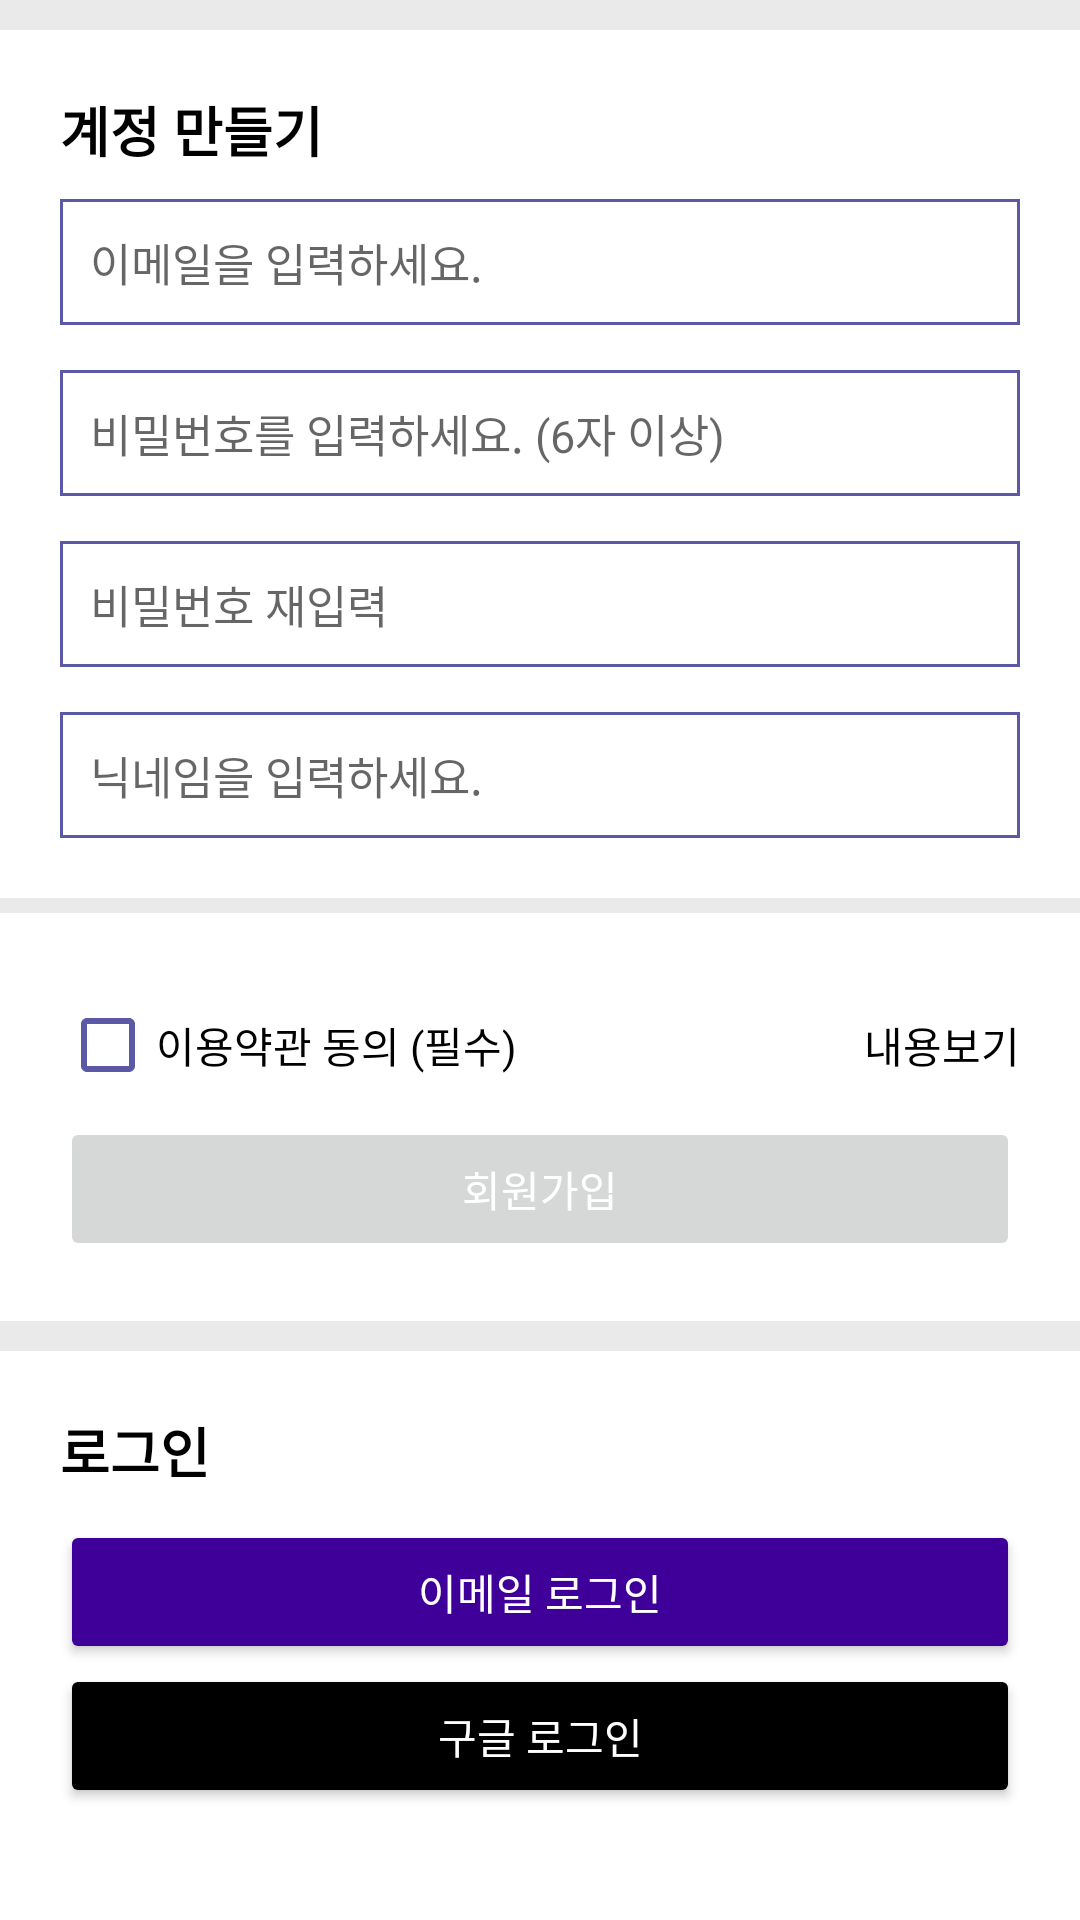

Android layout source for this screen:
<!-- AndroidManifest.xml: application theme Theme.DiseaseIndex -->
<!-- res/layout/activity_register.xml -->
<?xml version="1.0" encoding="utf-8"?>
<androidx.constraintlayout.widget.ConstraintLayout xmlns:android="http://schemas.android.com/apk/res/android"
    android:layout_width="match_parent"
    android:layout_height="match_parent"
    xmlns:app="http://schemas.android.com/apk/res-auto"
    android:background="#EAEAEA">

    <LinearLayout
        android:layout_marginTop="10dp"
        android:background="@color/white"
        android:id="@+id/lly_register"
        android:padding="20dp"
        android:orientation="vertical"
        android:layout_width="match_parent"
        android:layout_height="0dp"
        app:layout_constraintEnd_toEndOf="parent"
        app:layout_constraintTop_toTopOf="parent">
        <TextView
            android:textStyle="bold"
            android:layout_width="match_parent"
            android:layout_height="wrap_content"
            android:text="계정 만들기"
            android:textColor="@color/black"
            android:textSize="18dp"/>
        <EditText
            android:padding="10dp"
            android:background="@drawable/edge"
            android:layout_marginTop="10dp"
            android:textSize="15dp"
            android:id="@+id/et_emailedit"
            android:layout_width="match_parent"
            android:layout_height="wrap_content"
            android:layout_gravity="center"
            android:ems="10"
            android:hint="이메일을 입력하세요."
            android:inputType="textPersonName"
            app:layout_constraintEnd_toEndOf="parent"
            app:layout_constraintTop_toBottomOf="@+id/qwerff">
        </EditText>

        <EditText
            android:padding="10dp"
            android:background="@drawable/edge"
            android:layout_marginTop="15dp"
            android:textSize="15dp"
            android:id="@+id/et_passedit"
            android:layout_width="match_parent"
            android:layout_height="wrap_content"
            android:layout_gravity="center"
            android:ems="10"
            android:hint="비밀번호를 입력하세요. (6자 이상)"
            android:inputType="textPassword"
            app:layout_constraintEnd_toEndOf="parent"
            app:layout_constraintStart_toStartOf="parent"
            app:layout_constraintTop_toBottomOf="@+id/et_emailedit"/>

        <EditText
            android:layout_marginTop="15dp"
            android:padding="10dp"
            android:background="@drawable/edge"
            android:textSize="15dp"
            android:id="@+id/et_passedit2"
            android:layout_width="match_parent"
            android:layout_height="wrap_content"
            android:layout_gravity="center"
            android:ems="10"
            android:hint="비밀번호 재입력"
            android:inputType="textPassword"
            app:layout_constraintEnd_toEndOf="parent"
            app:layout_constraintStart_toStartOf="parent"
            app:layout_constraintTop_toBottomOf="@+id/et_passedit"/>
        <EditText
            android:layout_marginTop="15dp"
            android:padding="10dp"
            android:background="@drawable/edge"
            android:textSize="15dp"
            android:id="@+id/et_createname"
            android:layout_width="match_parent"
            android:layout_height="wrap_content"
            android:layout_gravity="center"
            android:ems="10"
            android:hint="닉네임을 입력하세요."
            android:inputType="textPersonName"
            app:layout_constraintEnd_toEndOf="parent"
            app:layout_constraintStart_toStartOf="parent"
            app:layout_constraintTop_toBottomOf="@+id/et_passedit2"/>



    </LinearLayout>
    <LinearLayout
        android:id="@+id/qwerff"
        android:layout_marginTop="5dp"
        android:layout_gravity="center"
        android:layout_width="match_parent"
        android:layout_height="0dp"
        android:orientation="vertical"
        android:background="#FFFFFF"
        app:layout_constraintTop_toBottomOf="@+id/lly_register"
        android:padding="20dp">

        <LinearLayout
            android:layout_width="match_parent"
            android:layout_height="wrap_content"
            android:orientation="horizontal">
            <CheckBox
                android:layout_width="wrap_content"
                android:layout_height="wrap_content"
                android:text="이용약관 동의 (필수)"
                android:id="@+id/cb_rulecheck"
                android:buttonTint="#5B58A5"/>
            <View
                android:layout_width="0dp"
                android:layout_height="0dp"
                android:layout_weight="1" />

            <TextView
                android:id="@+id/tv_rule"
                android:layout_width="wrap_content"
                android:layout_height="wrap_content"
                android:text="내용보기"
                />
        </LinearLayout>
        <Button

            android:enabled="false"
            android:id="@+id/btn_register"
            android:layout_width="match_parent"
            android:layout_height="wrap_content"
            app:layout_constraintTop_toBottomOf="@+id/tgb"
            android:textColor="@color/white"
            android:text="회원가입"/>

    </LinearLayout>

    <LinearLayout
        android:background="@color/white"
        android:layout_marginTop="10dp"
        android:layout_width="match_parent"
        android:layout_height="0dp"
        app:layout_constraintTop_toBottomOf="@+id/qwerff"
        android:orientation="vertical"
        android:padding="20dp">
        <TextView
            android:textStyle="bold"
            android:layout_width="match_parent"
            android:layout_height="wrap_content"
            android:text="로그인"
            android:textColor="@color/black"
            android:textSize="18dp"/>

        <Button
            android:layout_marginTop="10dp"
            android:backgroundTint="#3F0099"
            android:id="@+id/btn_movelogin"
            android:layout_width="match_parent"
            android:layout_height="wrap_content"
            app:layout_constraintTop_toBottomOf="@+id/SignUpButton"
            android:textColor="@color/white"
            android:text="이메일 로그인"/>
        <Button
            android:layout_marginBottom="40dp"
            android:backgroundTint="@color/black"
            android:id="@+id/btn_movegoogle"
            android:layout_width="match_parent"
            android:layout_height="wrap_content"
            android:textColor="@color/white"
            android:text="구글 로그인"/>

    </LinearLayout>
    <WebView
        android:visibility="invisible"
        android:id="@+id/webView"
        android:layout_width="match_parent"
        android:layout_height="match_parent">
    </WebView>


</androidx.constraintlayout.widget.ConstraintLayout>
<!-- resources referenced by this layout -->
<resources>
  <color name="black">#FF000000</color>
  <color name="white">#FFFFFF</color>
  <!-- drawable edge (drawable) -->
  <?xml version="1.0" encoding="utf-8"?>
  <layer-list xmlns:android="http://schemas.android.com/apk/res/android">
  <item>
      <shape android:shape="rectangle">
  
          <stroke android:width="1dp" android:color="#5B58A5"/>
          <solid android:color="@color/white"/>
      </shape>
  </item>
  </layer-list>
  <style name="Theme.DiseaseIndex" parent="Theme.MaterialComponents.DayNight.DarkActionBar">
          
          <item name="colorPrimary">@color/purple</item>
          <item name="colorPrimaryVariant">@color/purple</item>
          <item name="colorOnPrimary">@color/white</item>
          
          <item name="colorSecondary">@color/teal_200</item>
          <item name="colorSecondaryVariant">@color/teal_700</item>
          <item name="colorOnSecondary">@color/black</item>
          <item name="android:textColor">#000000</item>
          <item name="android:titleTextStyle">@color/black</item>
          <item name="titleTextAppearance">@color/black</item>
  
          <item name="android:windowLightStatusBar">false</item>
          <item name="android:statusBarColor" tools:targetApi="l">@color/purple</item>
      </style>
  <color name="purple">#5B58A5</color>
  <color name="teal_200">#5B58A5</color>
  <color name="teal_700">#FF018786</color>
</resources>
